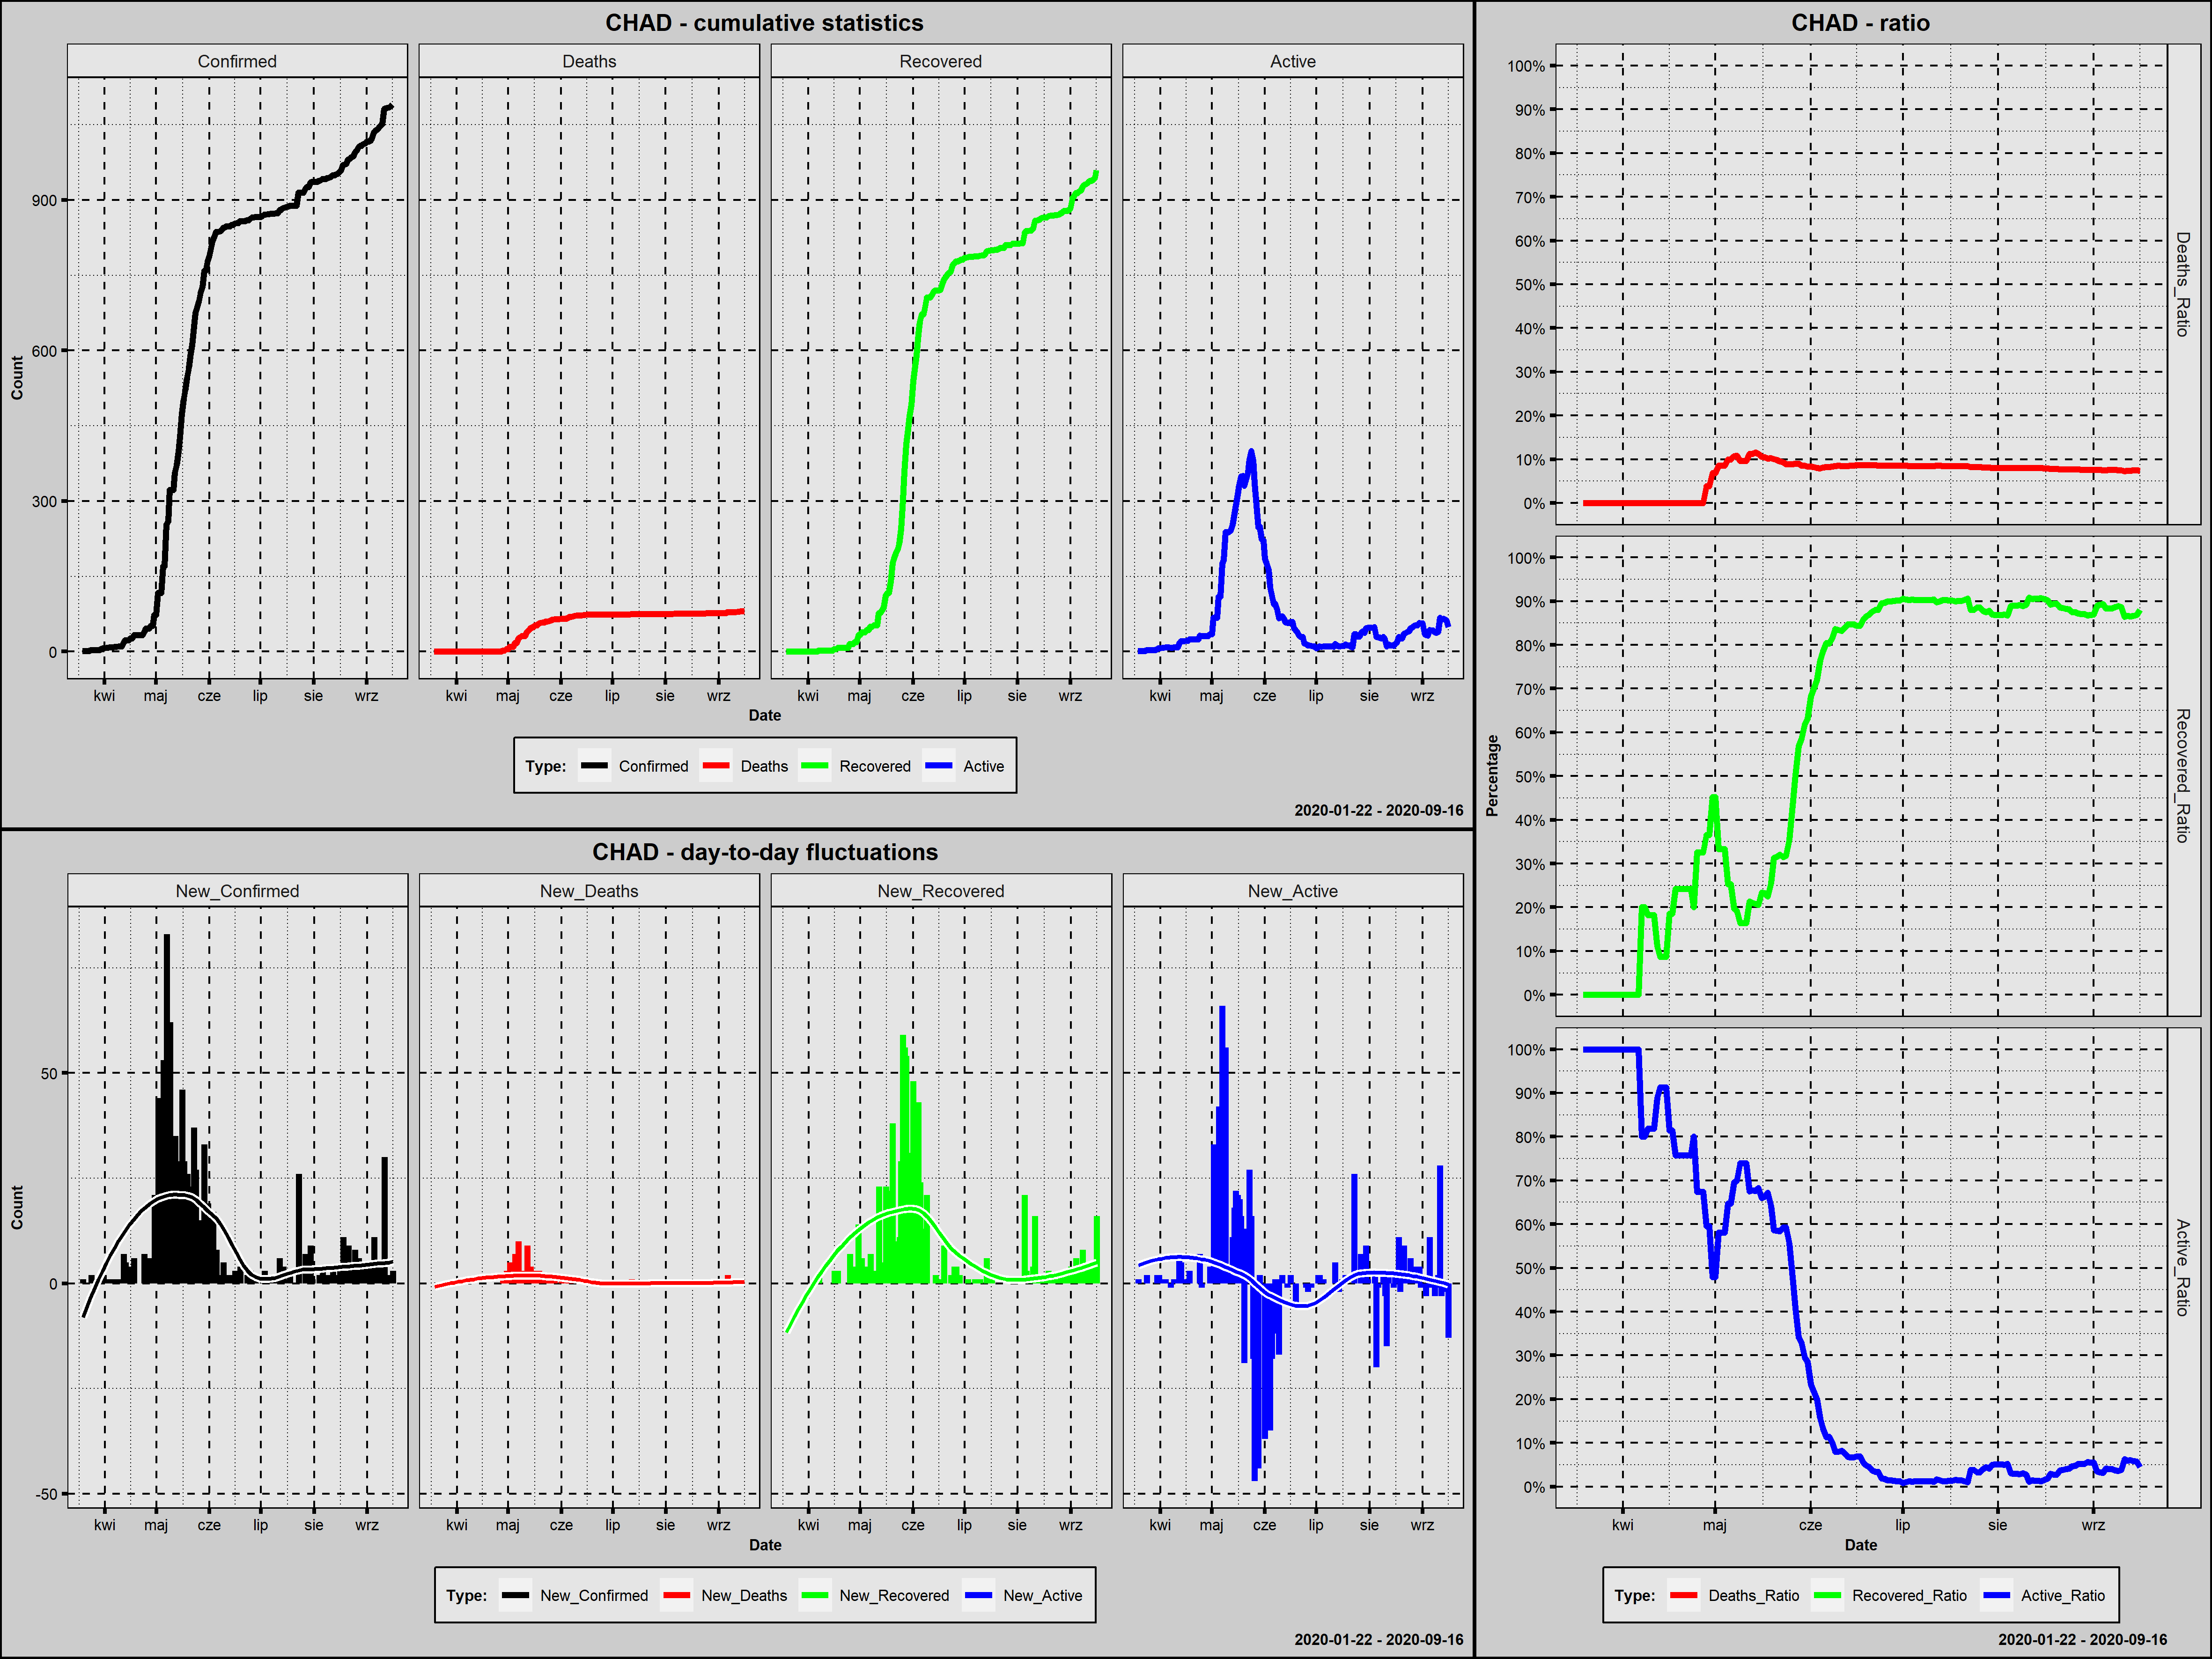

Source data for this figure (header and first rows):
Country; Date; Confirmed; New_Confirmed; Deaths; New_Deaths; Recovered; New_Recovered; Active; New_Active; Year; Month; Day; Week_Day; Deaths_Ratio; Recovered_Ratio; Active_Ratio; Day_Since_1st_Confirmed; Day_Since_100st_Confirmed; New_Confirmed_Rank
Chad; 2020-03-19; 1; 1; 0; 0; 0; 0; 1; 1; 2020; marzec; 19; czwartek; 0,0000; 0,0000; 1,0000; 1; 0; 99,5
Chad; 2020-03-20; 1; 0; 0; 0; 0; 0; 1; 0; 2020; marzec; 20; piątek; 0,0000; 0,0000; 1,0000; 2; 0; 148,0
Chad; 2020-03-21; 1; 0; 0; 0; 0; 0; 1; 0; 2020; marzec; 21; sobota; 0,0000; 0,0000; 1,0000; 3; 0; 148,0
Chad; 2020-03-22; 1; 0; 0; 0; 0; 0; 1; 0; 2020; marzec; 22; niedziela; 0,0000; 0,0000; 1,0000; 4; 0; 148,0
Chad; 2020-03-23; 1; 0; 0; 0; 0; 0; 1; 0; 2020; marzec; 23; poniedziałek; 0,0000; 0,0000; 1,0000; 5; 0; 148,0
Chad; 2020-03-24; 3; 2; 0; 0; 0; 0; 3; 2; 2020; marzec; 24; wtorek; 0,0000; 0,0000; 1,0000; 6; 0; 77,5
Chad; 2020-03-25; 3; 0; 0; 0; 0; 0; 3; 0; 2020; marzec; 25; środa; 0,0000; 0,0000; 1,0000; 7; 0; 148,0
Chad; 2020-03-26; 3; 0; 0; 0; 0; 0; 3; 0; 2020; marzec; 26; czwartek; 0,0000; 0,0000; 1,0000; 8; 0; 148,0
Chad; 2020-03-27; 3; 0; 0; 0; 0; 0; 3; 0; 2020; marzec; 27; piątek; 0,0000; 0,0000; 1,0000; 9; 0; 148,0
Chad; 2020-03-28; 3; 0; 0; 0; 0; 0; 3; 0; 2020; marzec; 28; sobota; 0,0000; 0,0000; 1,0000; 10; 0; 148,0
Chad; 2020-03-29; 3; 0; 0; 0; 0; 0; 3; 0; 2020; marzec; 29; niedziela; 0,0000; 0,0000; 1,0000; 11; 0; 148,0
Chad; 2020-03-30; 5; 2; 0; 0; 0; 0; 5; 2; 2020; marzec; 30; poniedziałek; 0,0000; 0,0000; 1,0000; 12; 0; 77,5
Chad; 2020-03-31; 7; 2; 0; 0; 0; 0; 7; 2; 2020; marzec; 31; wtorek; 0,0000; 0,0000; 1,0000; 13; 0; 77,5
Chad; 2020-04-01; 7; 0; 0; 0; 0; 0; 7; 0; 2020; kwiecień; 1; środa; 0,0000; 0,0000; 1,0000; 14; 0; 148,0
Chad; 2020-04-02; 8; 1; 0; 0; 0; 0; 8; 1; 2020; kwiecień; 2; czwartek; 0,0000; 0,0000; 1,0000; 15; 0; 99,5
Chad; 2020-04-03; 8; 0; 0; 0; 0; 0; 8; 0; 2020; kwiecień; 3; piątek; 0,0000; 0,0000; 1,0000; 16; 0; 148,0
Chad; 2020-04-04; 9; 1; 0; 0; 0; 0; 9; 1; 2020; kwiecień; 4; sobota; 0,0000; 0,0000; 1,0000; 17; 0; 99,5
Chad; 2020-04-05; 9; 0; 0; 0; 0; 0; 9; 0; 2020; kwiecień; 5; niedziela; 0,0000; 0,0000; 1,0000; 18; 0; 148,0
Chad; 2020-04-06; 9; 0; 0; 0; 0; 0; 9; 0; 2020; kwiecień; 6; poniedziałek; 0,0000; 0,0000; 1,0000; 19; 0; 148,0
Chad; 2020-04-07; 10; 1; 0; 0; 2; 2; 8; -1; 2020; kwiecień; 7; wtorek; 0,0000; 0,2000; 0,8000; 20; 0; 99,5
Chad; 2020-04-08; 10; 0; 0; 0; 2; 0; 8; 0; 2020; kwiecień; 8; środa; 0,0000; 0,2000; 0,8000; 21; 0; 148,0
Chad; 2020-04-09; 11; 1; 0; 0; 2; 0; 9; 1; 2020; kwiecień; 9; czwartek; 0,0000; 0,1818; 0,8182; 22; 0; 99,5
Chad; 2020-04-10; 11; 0; 0; 0; 2; 0; 9; 0; 2020; kwiecień; 10; piątek; 0,0000; 0,1818; 0,8182; 23; 0; 148,0
Chad; 2020-04-11; 11; 0; 0; 0; 2; 0; 9; 0; 2020; kwiecień; 11; sobota; 0,0000; 0,1818; 0,8182; 24; 0; 148,0
Chad; 2020-04-12; 18; 7; 0; 0; 2; 0; 16; 7; 2020; kwiecień; 12; niedziela; 0,0000; 0,1111; 0,8889; 25; 0; 38,5
Chad; 2020-04-13; 23; 5; 0; 0; 2; 0; 21; 5; 2020; kwiecień; 13; poniedziałek; 0,0000; 0,0870; 0,9130; 26; 0; 48,0
Chad; 2020-04-14; 23; 0; 0; 0; 2; 0; 21; 0; 2020; kwiecień; 14; wtorek; 0,0000; 0,0870; 0,9130; 27; 0; 148,0
Chad; 2020-04-15; 23; 0; 0; 0; 2; 0; 21; 0; 2020; kwiecień; 15; środa; 0,0000; 0,0870; 0,9130; 28; 0; 148,0
Chad; 2020-04-16; 27; 4; 0; 0; 5; 3; 22; 1; 2020; kwiecień; 16; czwartek; 0,0000; 0,1852; 0,8148; 29; 0; 55,0
Chad; 2020-04-17; 27; 0; 0; 0; 5; 0; 22; 0; 2020; kwiecień; 17; piątek; 0,0000; 0,1852; 0,8148; 30; 0; 148,0
Chad; 2020-04-18; 33; 6; 0; 0; 8; 3; 25; 3; 2020; kwiecień; 18; sobota; 0,0000; 0,2424; 0,7576; 31; 0; 43,0
Chad; 2020-04-19; 33; 0; 0; 0; 8; 0; 25; 0; 2020; kwiecień; 19; niedziela; 0,0000; 0,2424; 0,7576; 32; 0; 148,0
Chad; 2020-04-20; 33; 0; 0; 0; 8; 0; 25; 0; 2020; kwiecień; 20; poniedziałek; 0,0000; 0,2424; 0,7576; 33; 0; 148,0
Chad; 2020-04-21; 33; 0; 0; 0; 8; 0; 25; 0; 2020; kwiecień; 21; wtorek; 0,0000; 0,2424; 0,7576; 34; 0; 148,0
Chad; 2020-04-22; 33; 0; 0; 0; 8; 0; 25; 0; 2020; kwiecień; 22; środa; 0,0000; 0,2424; 0,7576; 35; 0; 148,0
Chad; 2020-04-23; 33; 0; 0; 0; 8; 0; 25; 0; 2020; kwiecień; 23; czwartek; 0,0000; 0,2424; 0,7576; 36; 0; 148,0
Chad; 2020-04-24; 40; 7; 0; 0; 8; 0; 32; 7; 2020; kwiecień; 24; piątek; 0,0000; 0,2000; 0,8000; 37; 0; 38,5
Chad; 2020-04-25; 46; 6; 0; 0; 15; 7; 31; -1; 2020; kwiecień; 25; sobota; 0,0000; 0,3261; 0,6739; 38; 0; 43,0
Chad; 2020-04-26; 46; 0; 0; 0; 15; 0; 31; 0; 2020; kwiecień; 26; niedziela; 0,0000; 0,3261; 0,6739; 39; 0; 148,0
Chad; 2020-04-27; 46; 0; 0; 0; 15; 0; 31; 0; 2020; kwiecień; 27; poniedziałek; 0,0000; 0,3261; 0,6739; 40; 0; 148,0
Chad; 2020-04-28; 52; 6; 2; 2; 19; 4; 31; 0; 2020; kwiecień; 28; wtorek; 0,0385; 0,3654; 0,5962; 41; 0; 43,0
Chad; 2020-04-29; 52; 0; 2; 0; 19; 0; 31; 0; 2020; kwiecień; 29; środa; 0,0385; 0,3654; 0,5962; 42; 0; 148,0
Chad; 2020-04-30; 73; 21; 5; 3; 33; 14; 35; 4; 2020; kwiecień; 30; czwartek; 0,0685; 0,4521; 0,4795; 43; 0; 18,0
Chad; 2020-05-01; 73; 0; 5; 0; 33; 0; 35; 0; 2020; maj; 1; piątek; 0,0685; 0,4521; 0,4795; 44; 0; 148,0
Chad; 2020-05-02; 117; 44; 10; 5; 39; 6; 68; 33; 2020; maj; 2; sobota; 0,0855; 0,3333; 0,5812; 45; 1; 5,0
Chad; 2020-05-03; 117; 0; 10; 0; 39; 0; 68; 0; 2020; maj; 3; niedziela; 0,0855; 0,3333; 0,5812; 46; 2; 148,0
Chad; 2020-05-04; 117; 0; 10; 0; 39; 0; 68; 0; 2020; maj; 4; poniedziałek; 0,0855; 0,3333; 0,5812; 47; 3; 148,0
Chad; 2020-05-05; 170; 53; 17; 7; 43; 4; 110; 42; 2020; maj; 5; wtorek; 0,1000; 0,2529; 0,6471; 48; 4; 3,0
Chad; 2020-05-06; 170; 0; 17; 0; 43; 0; 110; 0; 2020; maj; 6; środa; 0,1000; 0,2529; 0,6471; 49; 5; 148,0
Chad; 2020-05-07; 253; 83; 27; 10; 50; 7; 176; 66; 2020; maj; 7; czwartek; 0,1067; 0,1976; 0,6957; 50; 6; 1,0
Chad; 2020-05-08; 260; 7; 28; 1; 50; 0; 182; 6; 2020; maj; 8; piątek; 0,1077; 0,1923; 0,7000; 51; 7; 38,5
Chad; 2020-05-09; 322; 62; 31; 3; 53; 3; 238; 56; 2020; maj; 9; sobota; 0,0963; 0,1646; 0,7391; 52; 8; 2,0
Chad; 2020-05-10; 322; 0; 31; 0; 53; 0; 238; 0; 2020; maj; 10; niedziela; 0,0963; 0,1646; 0,7391; 53; 9; 148,0
Chad; 2020-05-11; 322; 0; 31; 0; 53; 0; 238; 0; 2020; maj; 11; poniedziałek; 0,0963; 0,1646; 0,7391; 54; 10; 148,0
Chad; 2020-05-12; 357; 35; 40; 9; 76; 23; 241; 3; 2020; maj; 12; wtorek; 0,1120; 0,2129; 0,6751; 55; 11; 7,0
Chad; 2020-05-13; 372; 15; 42; 2; 78; 2; 252; 11; 2020; maj; 13; środa; 0,1129; 0,2097; 0,6774; 56; 12; 23,5
Chad; 2020-05-14; 399; 27; 46; 4; 83; 5; 270; 18; 2020; maj; 14; czwartek; 0,1153; 0,2080; 0,6767; 57; 13; 12,5
Chad; 2020-05-15; 428; 29; 48; 2; 88; 5; 292; 22; 2020; maj; 15; piątek; 0,1121; 0,2056; 0,6822; 58; 14; 10,5
Chad; 2020-05-16; 474; 46; 50; 2; 111; 23; 313; 21; 2020; maj; 16; sobota; 0,1055; 0,2342; 0,6603; 59; 15; 4,0
Chad; 2020-05-17; 503; 29; 53; 3; 117; 6; 333; 20; 2020; maj; 17; niedziela; 0,1054; 0,2326; 0,6620; 60; 16; 10,5
... 122 more rows
